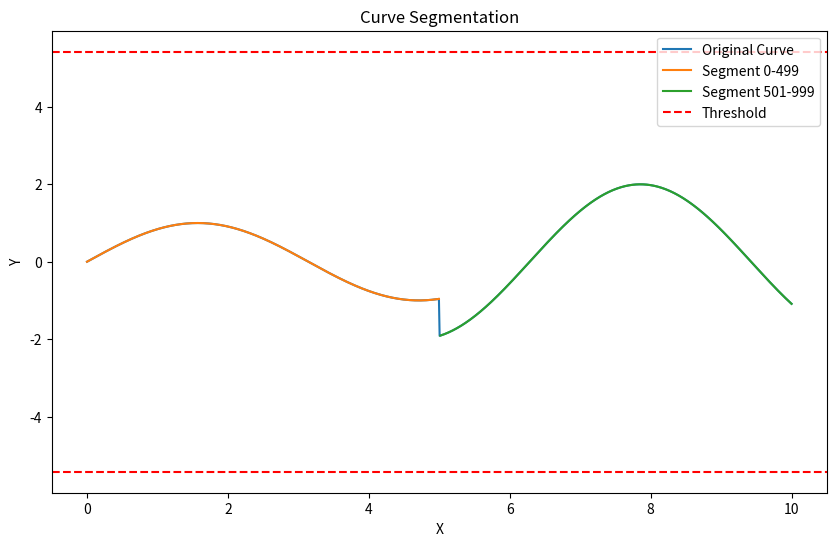

Source code (Python):
import numpy as np
import matplotlib.pyplot as plt

# Sample data: Replace this with your actual data
x = np.linspace(0, 10, 1000)
y = np.piecewise(x, [x < 5, x >= 5], [lambda x: np.sin(x), lambda x: 2 * np.sin(x)])

# Compute the first derivative of the curve
dy_dx = np.gradient(y, x)

# Set a threshold to identify points with abrupt changes
threshold = np.mean(np.abs(dy_dx)) + 2 * np.std(np.abs(dy_dx))

# Identify points with abrupt changes
abrupt_change_points = np.where(np.abs(dy_dx) > threshold)[0]

# Segment the curve based on abrupt change points
segments = []
start = 0
for point in abrupt_change_points:
    segments.append((start, point))
    start = point + 1
segments.append((start, len(x) - 1))

# Plot the original curve and the segments
plt.figure(figsize=(10, 6))
plt.plot(x, y, label='Original Curve')

for (start, end) in segments:
    if start != end:
        plt.plot(x[start:end+1], y[start:end+1], label=f'Segment {start}-{end}')

plt.axhline(y=threshold, color='r', linestyle='--', label='Threshold')
plt.axhline(y=-threshold, color='r', linestyle='--')
plt.legend()
plt.xlabel('X')
plt.ylabel('Y')
plt.title('Curve Segmentation')
plt.show()

# Optionally, print segments information
for i, (start, end) in enumerate(segments):
    segment_type = "Abrupt" if i in abrupt_change_points else "Slow"
    print(f"Segment {i}: {segment_type} change from index {start} to {end}")
